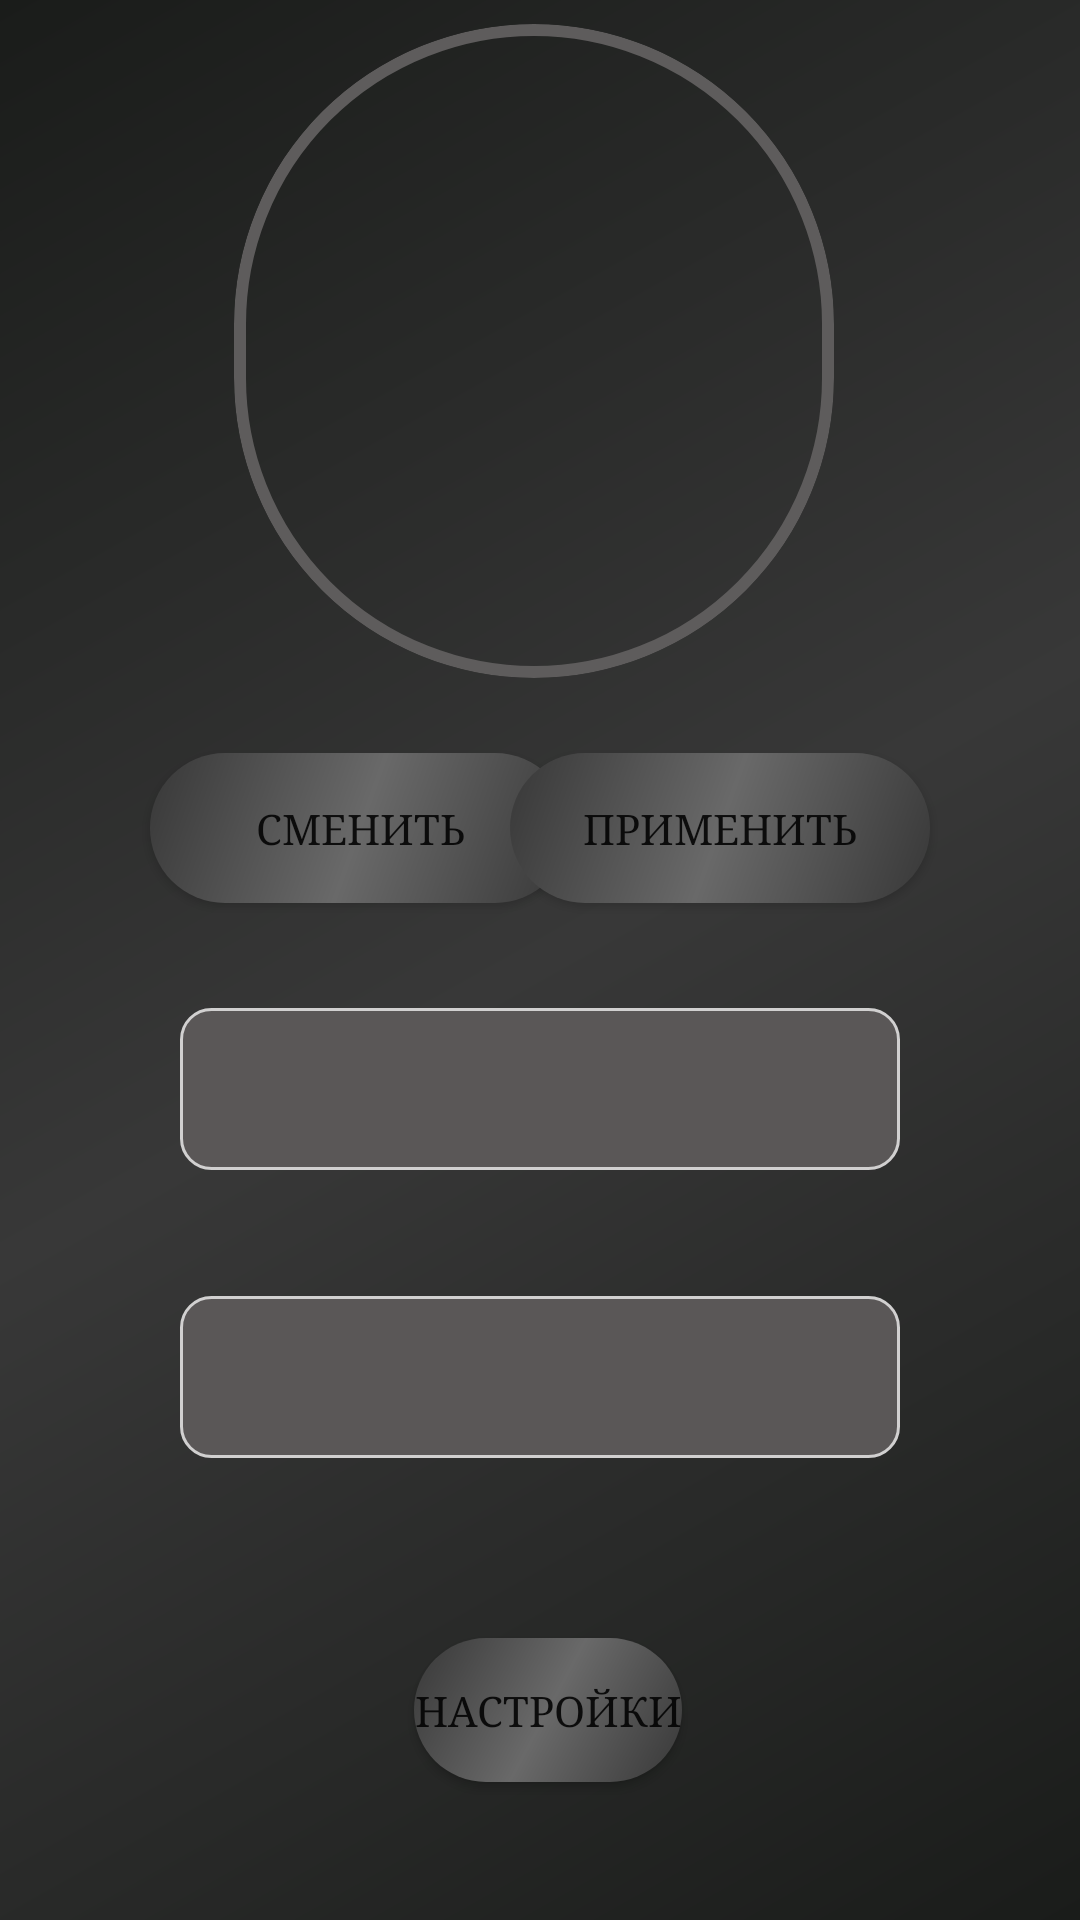

Reconstruct the res/layout file that produces this screen, plus the resources it refers to.
<!-- AndroidManifest.xml: application theme Theme.NJ.NoActionBar -->
<!-- res/layout/activity_profile.xml -->
<RelativeLayout xmlns:android="http://schemas.android.com/apk/res/android"
    xmlns:app="http://schemas.android.com/apk/res-auto"
    xmlns:tools="http://schemas.android.com/tools"
    android:layout_width="match_parent"
    android:layout_height="match_parent"
    android:background="@drawable/main_theme"
    tools:context=".ProfileActivity">


    <TextView
        android:id="@+id/profile"
        android:layout_width="wrap_content"
        android:layout_height="wrap_content"
        android:layout_above="@+id/imgProfile"
        android:layout_alignParentStart="true"
        android:layout_alignParentEnd="true"
        android:layout_marginStart="60dp"
        android:layout_marginEnd="60dp"
        android:layout_marginBottom="7dp"
        android:text="Профиль"
        android:textAlignment="center"
        android:fontFamily="serif"
        android:gravity="center"
        android:padding="16dp"
        android:shadowColor="#000000"
        android:shadowDx="2"
        android:shadowDy="2"
        android:shadowRadius="2"
        android:textColor="#DCDCDC"
        android:textSize="20sp"
        android:textStyle="bold"
        android:typeface="serif" />

    <com.google.android.material.imageview.ShapeableImageView
        android:id="@+id/imgProfile"
        android:layout_width="240dp"
        android:layout_height="240dp"
        android:layout_above="@+id/profile_mail"
        android:layout_alignParentStart="true"
        android:layout_alignParentEnd="true"
        android:layout_marginStart="78dp"
        android:layout_marginTop="8dp"
        android:layout_marginEnd="82dp"
        android:layout_marginBottom="102dp"
        android:background="@drawable/image_shape"
        android:foreground="@drawable/image_shape"
        android:scaleType="centerCrop"
        app:layout_constraintTop_toBottomOf="@+id/profile"
        app:shapeAppearanceOverlay="@style/ShapeAppearance.CircularBorder" />

    <TextView
        android:id="@+id/profile_mail"
        android:layout_width="wrap_content"
        android:layout_height="wrap_content"
        android:layout_alignParentStart="true"
        android:layout_alignParentEnd="true"
        android:layout_alignParentBottom="true"
        android:layout_marginStart="60dp"
        android:layout_marginTop="8dp"
        android:layout_marginEnd="60dp"
        android:layout_marginBottom="250dp"
        android:background="@drawable/shape_textview"
        android:fontFamily="serif"
        android:gravity="center"
        android:padding="16dp"
        android:shadowColor="#000000"
        android:shadowDx="2"
        android:shadowDy="2"
        android:shadowRadius="2"
        android:textAlignment="center"
        android:textColor="#DCDCDC"
        android:textSize="16sp"
        android:textStyle="bold"
        android:typeface="serif"
        app:layout_constraintTop_toBottomOf="@+id/imgProfile" />

    <TextView
        android:id="@+id/profile_name"
        android:layout_width="wrap_content"
        android:layout_height="wrap_content"
        android:layout_alignParentStart="true"
        android:layout_alignParentEnd="true"
        android:layout_alignParentBottom="true"
        android:layout_marginStart="60dp"
        android:layout_marginTop="8dp"
        android:layout_marginEnd="60dp"
        android:layout_marginBottom="154dp"
        android:background="@drawable/shape_textview"
        android:fontFamily="serif"
        android:gravity="center"
        android:padding="16dp"
        android:shadowColor="#000000"
        android:shadowDx="2"
        android:shadowDy="2"
        android:shadowRadius="2"
        android:textAlignment="center"
        android:textColor="#DCDCDC"
        android:textSize="16sp"
        android:textStyle="bold"
        android:typeface="serif"
        app:layout_constraintTop_toBottomOf="@+id/imgProfile" />

    <Button
        android:id="@+id/settings_butn"
        android:layout_width="wrap_content"
        android:layout_height="wrap_content"
        android:layout_alignParentStart="true"
        android:layout_alignParentBottom="true"
        android:layout_marginStart="138dp"
        android:layout_marginBottom="46dp"
        android:background="@drawable/button_main"
        android:text="Настройки"
        android:typeface="serif"
        app:layout_constraintTop_toBottomOf="@+id/profile_mail" />

    <Button
        android:id="@+id/ava_butn"
        android:layout_width="140dp"
        android:layout_height="50dp"
        android:layout_alignParentStart="true"
        android:layout_alignParentBottom="true"
        android:layout_marginStart="50dp"
        android:layout_marginBottom="339dp"
        android:text="Сменить"
        app:layout_constraintTop_toBottomOf="@+id/profile_mail"
        android:background="@drawable/button_main"
        android:typeface="serif"/>

    <Button
        android:id="@+id/comp_butn"
        android:layout_width="140dp"
        android:layout_height="50dp"
        android:layout_alignParentEnd="true"
        android:layout_alignParentBottom="true"
        android:layout_marginEnd="50dp"
        android:layout_marginBottom="339dp"
        android:text="Применить"
        app:layout_constraintTop_toBottomOf="@+id/profile_mail"
        android:background="@drawable/button_main"
        android:typeface="serif"/>

</RelativeLayout>
<!-- resources referenced by this layout -->
<resources>
  <!-- drawable button_main (drawable) -->
  <?xml version="1.0" encoding="utf-8"?>
  <shape xmlns:android="http://schemas.android.com/apk/res/android"
          android:shape="rectangle">
          <corners android:radius="60dp" />
          <gradient
                  android:angle="135"
                  android:centerColor="#696969"
                  android:endColor="#383838"
                  android:startColor="#383838"
                  android:type="linear" />
  </shape>
  <!-- drawable image_shape (drawable) -->
  <?xml version="1.0" encoding="utf-8"?>
  <shape xmlns:android="http://schemas.android.com/apk/res/android"
      android:shape="rectangle">
      <corners android:radius="120dp"/>
      <stroke
          android:width="4dp"
          android:color="#5E5C5C"/> 
  </shape>
  <!-- drawable main_theme (drawable) -->
  <?xml version="1.0" encoding="utf-8"?>
  <shape xmlns:android="http://schemas.android.com/apk/res/android" android:shape="rectangle">
      <gradient
          android:angle="135"
          android:centerColor="#383838"
          android:endColor="#1a1c1a"
          android:startColor="#1a1c1a"
          android:type="linear" />
  </shape>
  <!-- drawable shape_textview (drawable) -->
  <?xml version="1.0" encoding="utf-8"?>
  <shape xmlns:android="http://schemas.android.com/apk/res/android"
      android:shape="rectangle">
      <stroke
          android:width="1dp"
          android:color="#D1D0D0"/>
      <solid android:color="#5A5757"/>
      <corners android:radius="10dp"/>
  </shape>
  <style name="ShapeAppearance.CircularBorder" parent="">
          <item name="cornerFamily">rounded</item>
          <item name="cornerSize">50%</item>
      </style>
  <style name="Theme.NJ.NoActionBar">
          <item name="windowActionBar">false</item>
          <item name="windowNoTitle">true</item>
      </style>
</resources>
